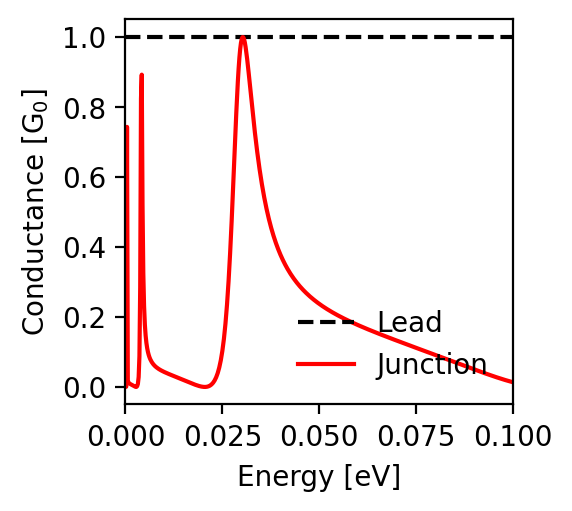

Data behind this chart, as committed beside it:
energy; conductance_lead; conductance_junction
-0.1; 1.0; 0.013
-0.0998; 1.0; 0.014
-0.0996; 1.0; 0.015
-0.0994; 1.0; 0.015
-0.0992; 1.0; 0.016
-0.099; 1.0; 0.016
-0.0988; 1.0; 0.017
-0.0986; 1.0; 0.018
-0.0984; 1.0; 0.018
-0.0982; 1.0; 0.019
-0.098; 1.0; 0.02
-0.0978; 1.0; 0.02
-0.0976; 1.0; 0.021
-0.0974; 1.0; 0.022
-0.0972; 1.0; 0.022
-0.097; 1.0; 0.023
-0.0968; 1.0; 0.024
-0.0966; 1.0; 0.025
-0.0964; 1.0; 0.025
-0.0962; 1.0; 0.026
-0.096; 1.0; 0.027
-0.0958; 1.0; 0.027
-0.0956; 1.0; 0.028
-0.0954; 1.0; 0.029
-0.0952; 1.0; 0.03
-0.095; 1.0; 0.03
-0.0948; 1.0; 0.031
-0.0946; 1.0; 0.032
-0.0944; 1.0; 0.033
-0.0942; 1.0; 0.033
-0.094; 1.0; 0.034
-0.0938; 1.0; 0.035
-0.0936; 1.0; 0.036
-0.0934; 1.0; 0.037
-0.0932; 1.0; 0.037
-0.093; 1.0; 0.038
-0.0928; 1.0; 0.039
-0.0926; 1.0; 0.04
-0.0924; 1.0; 0.04
-0.0922; 1.0; 0.041
-0.092; 1.0; 0.042
-0.0918; 1.0; 0.043
-0.0916; 1.0; 0.044
-0.0914; 1.0; 0.044
-0.0912; 1.0; 0.045
-0.091; 1.0; 0.046
-0.0908; 1.0; 0.047
-0.0906; 1.0; 0.048
-0.0904; 1.0; 0.048
-0.0902; 1.0; 0.049
-0.09; 1.0; 0.05
-0.0898; 1.0; 0.051
-0.0896; 1.0; 0.052
-0.0894; 1.0; 0.052
-0.0892; 1.0; 0.053
-0.089; 1.0; 0.054
-0.0888; 1.0; 0.055
-0.0886; 1.0; 0.056
-0.0884; 1.0; 0.057
-0.0882; 1.0; 0.057
... 941 more rows
